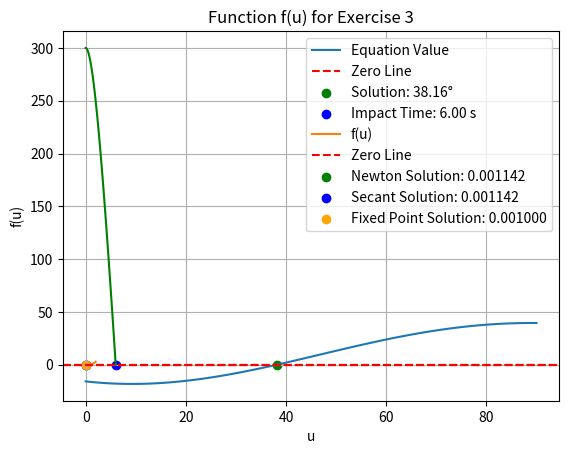

This figure's Python source:
import numpy as np
from scipy.optimize import newton
import matplotlib.pyplot as plt

# =============================
# --- Exercise 1 Solution ---
# =============================
def solve_nose_in_angle(l, h, D, beta1_deg, initial_guess_deg=30.0):
    beta1 = np.radians(beta1_deg)
    
    # Constants based on vehicle dimensions
    A = l * np.sin(beta1)
    B = l * np.cos(beta1)
    C = (h + 0.5 * D) * np.sin(beta1) + 0.5 * D * np.tan(beta1)
    E = (h + 0.5 * D) * np.cos(beta1) - 0.5 * D

    # Solver works in radians
    def equation(alpha):
        return (A * np.sin(alpha) * np.cos(alpha)) + B * (np.sin(alpha)**2) - C * np.cos(alpha) - E * np.sin(alpha)
    
    # Newton's method (guess converted to radians)
    beta_solution_rad = newton(equation, np.radians(initial_guess_deg))
    return np.degrees(beta_solution_rad)

L, H, D, beta1 = 89, 49, 30, 11.5
alpha_1 = solve_nose_in_angle(L, H, D, beta1)
print(f"Exercise 1: For D = {D} in, alpha is: {alpha_1:.2f} degrees")

# Plot results
alpha_range = np.radians(np.linspace(0, 90, 100))
beta1_rad = np.radians(beta1)
A = L * np.sin(beta1_rad)
B = L * np.cos(beta1_rad)
C = (H + 0.5 * D) * np.sin(beta1_rad) + 0.5 * D * np.tan(beta1_rad)
E = (H + 0.5 * D) * np.cos(beta1_rad) - 0.5 * D
equation_values = A * np.sin(alpha_range) * np.cos(alpha_range) + B * (np.sin(alpha_range)**2) - C * np.cos(alpha_range) - E * np.sin(alpha_range)
plt.plot(np.degrees(alpha_range), equation_values, label='Equation Value')
plt.axhline(0, color='red', linestyle='--', label='Zero Line')
plt.scatter(alpha_1, 0, color='green', label=f'Solution: {alpha_1:.2f}°')
plt.title('Nose-in Angle Equation')
plt.xlabel('Alpha (degrees)')
plt.ylabel('Equation Value')
plt.legend()
plt.grid(True)
plt.show()

# =============================
# --- Exercise 2 Solution ---
# =============================
g = 32.17
m = 0.25
k = 0.1
x0 = 300 

def x(t):
    # Standard terminal velocity position equation
    return x0 - (m*g/k)*t + (m**2 * g/k**2)*(1 - np.exp(-k*t/m))

def v(t):
    # Derivative of x(t)
    return -(m*g/k) + (m*g/k)*np.exp(-k*t/m)

# Use a smaller initial guess (e.g., 5 seconds) for better convergence
t_impact = newton(x, 5.0, fprime=v)
print(f"Exercise 2: Impact time is: {t_impact:.2f} seconds")

# --- Visualization ---
t_plot = np.linspace(0, t_impact, 100)
plt.plot(t_plot, x(t_plot), color='green')
plt.axhline(0, color='red', linestyle='--')
plt.scatter(t_impact, 0, color='blue', label=f'Impact Time: {t_impact:.2f} s')
plt.title('Position vs Time for Falling Object')
plt.xlabel('Time (s)')
plt.ylabel('Position (ft)')
plt.grid(True)
plt.show()

# =============================
# --- Exercise 3 Solution ---
# =============================

# Constants
omega = 7.2921e-5
g = 32.17
x = 1.5
C = (2 * omega**2 * x)/g

def f(u):
    return np.sinh(u) - np.sin(u) - C
def df(u):
    return np.cosh(u) - np.cos(u)

# Newton's method implementation
def newtons_method(f, df, initial_guess, tol=1e-6, max_iter=100):
    u = initial_guess
    for _ in range(max_iter):
        f_u = f(u)
        df_u = df(u)
        if df_u == 0:  # Avoid division by zero
            raise ValueError("Derivative is zero. No solution found.")
        u_new = u - f_u / df_u
        if abs(u_new - u) < tol:
            return u_new
        u = u_new
    raise ValueError("Maximum iterations reached. No solution found.")

# Secant Method implementation
def secant_method(f, x0, x1, tol=1e-6, max_iter=100):
    for _ in range(max_iter):
        f_x0 = f(x0)
        f_x1 = f(x1)
        if f_x1 - f_x0 == 0:  # Avoid division by zero
            raise ValueError("Function values are the same. No solution found.")
        x2 = x1 - f_x1 * (x1 - x0) / (f_x1 - f_x0)
        if abs(x2 - x1) < tol:
            return x2
        x0, x1 = x1, x2
    raise ValueError("Maximum iterations reached. No solution found.")

# Fixed point iteration implementation
def fixed_point_iteration(g, initial_guess, tol=1e-6, max_iter=100):
    u = initial_guess
    for _ in range(max_iter):
        u_new = g(u)
        if abs(u_new - u) < tol:
            return u_new
        u = u_new
    raise ValueError("Maximum iterations reached. No solution found.")

# Example for Newton's
initial_guess = 1.7
u_solution = newtons_method(f, df, initial_guess)
print(f"Exercise 3: Solution using Newton's method is: {u_solution:.6f}")

# Example for Secant Method
x0, x1 = 0.5, 1.5
u_solution_secant = secant_method(f, x0, x1)
print(f"Exercise 3: Solution using Secant method is: {u_solution_secant:.6f}")

# Example for Fixed Point Iteration
def g(u):
    return np.arcsinh(np.sin(u) + C)
initial_guess_fp = 0.001
u_solution_fp = fixed_point_iteration(g, initial_guess_fp)
print(f"Exercise 3: Solution using Fixed Point Iteration is: {u_solution_fp:.6f}")

# Plot results for Exercise 3
u_range = np.linspace(0, 2, 100)
plt.plot(u_range, f(u_range), label='f(u)')
plt.axhline(0, color='red', linestyle='--', label='Zero Line')
plt.scatter(u_solution, 0, color='green', label=f'Newton Solution: {u_solution:.6f}')
plt.scatter(u_solution_secant, 0, color='blue', label=f'Secant Solution: {u_solution_secant:.6f}')
plt.scatter(u_solution_fp, 0, color='orange', label=f'Fixed Point Solution: {u_solution_fp:.6f}')
plt.title('Function f(u) for Exercise 3')
plt.xlabel('u')
plt.ylabel('f(u)')
plt.legend()
plt.grid(True)
plt.show()

